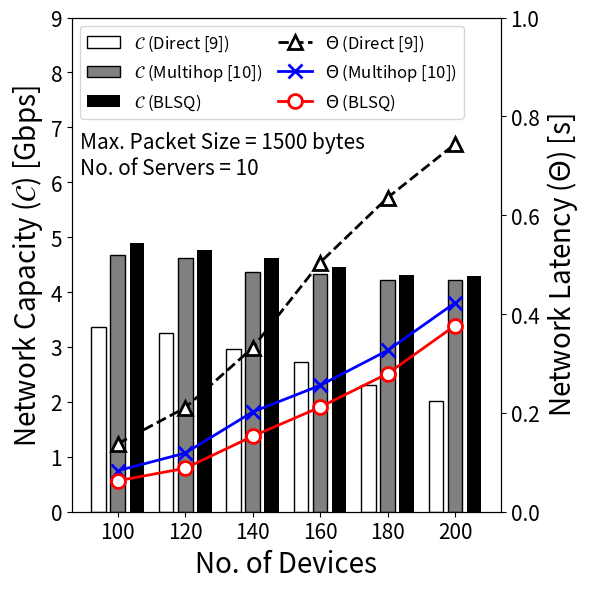

Recreate this plot in Python. (Note: this script raises an exception after producing the figure.)

import matplotlib.pyplot as plt
import numpy as np
import pandas as pd
import matplotlib.ticker as ticker


# New data provided by the user
data = {
    "No. of nodes": [100, 120, 140, 160, 180, 200],
    "disCa":  [x / 1e3 for x in [3361.596777, 3253.386281, 2967.362228, 2731.265128, 2312.991862, 2012.3176]],
    "SNRCa": [x / 1e3 for x in[4669.804028, 4611.489589, 4373.88302, 4327.898822, 4223.879355, 4217.534987]],
    "SINRCa": [x / 1e3 for x in[4897.239952, 4764.399576, 4626.431119, 4449.95807, 4319.85371, 4287.652751]],
    "distime": [0.137744413, 0.210453109, 0.331712653, 0.504174796, 0.635283602, 0.743998669],
    "SNRtime": [0.083046309, 0.118605455, 0.201924375, 0.255556231, 0.32632689, 0.422512646],
    "SINRtime": [0.062565735, 0.087965387, 0.152687194, 0.211619807, 0.27941624, 0.376415804]
}

df = pd.DataFrame(data)


# Plotting
fig, ax1 = plt.subplots(figsize=(6, 6))
bar_width = 0.5
fontsize = 20
labelsize = 15

# Positions for the bars
positions = np.arange(len(df['No. of nodes'])) * 2.3


ax1.bar(positions - bar_width-0.15, df['disCa'], width=bar_width, label='$\mathcal{C}$ (Direct [9])', color='white', edgecolor='black')
ax1.bar(positions, df['SNRCa'], width=bar_width, label='$\mathcal{C}$ (Multihop [10])', color='gray', edgecolor='black')
ax1.bar(positions + bar_width+0.15, df['SINRCa'], width=bar_width, label='$\mathcal{C}$ (BLSQ)', color='black')

ax1.set_xlabel('No. of Devices', fontsize=fontsize)
ax1.set_ylabel('Network Capacity ($\mathcal{C}$) [Gbps]', fontsize=fontsize)
ax1.set_xticks(positions)
ax1.set_xticklabels(df['No. of nodes'], fontsize=labelsize)
ax1.tick_params(axis='y', labelsize=labelsize)
ax1.set_ylim(0, 9)
# ax1.set_xlim(-1.3, 10.3)

# Secondary axis for latency
ax2 = ax1.twinx()
ax2.plot(positions, df['distime'], 'k^--', markerfacecolor='w', markersize=10, markeredgewidth=2, linewidth=2, label='$\Theta$ (Direct [9])')
ax2.plot(positions, df['SNRtime'], 'bx-', markerfacecolor='w', markersize=10, markeredgewidth=2, linewidth=2, label='$\Theta$ (Multihop [10])')
ax2.plot(positions, df['SINRtime'], 'ro-', markerfacecolor='w', markersize=10, markeredgewidth=2, linewidth=2, label='$\Theta$ (BLSQ)')
ax2.set_ylabel('Network Latency ($\Theta$) [s]', fontsize=fontsize)
ax2.tick_params(axis='y', labelsize=labelsize)
latency_ticks = np.arange(0, 1, 0.2)
ax2.set_ylim(0, 1)
#ax2.set_yticks(latency_ticks)

# Combine legends from both axes
handles, labels = [], []
for ax in [ax1, ax2]:
    for handle, label in zip(*ax.get_legend_handles_labels()):
        handles.append(handle)
        labels.append(label)
ax1.legend(handles, labels, loc='upper left', fontsize=12, ncol = 2, columnspacing=1)

additional_text = "Max. Packet Size = 1500 bytes\nNo. of Servers = 10"
plt.text(0.02, 0.77, additional_text, transform=ax1.transAxes, verticalalignment='top', fontsize=labelsize)


plt.tight_layout()
plt.savefig('Figure/Figure_node_CaTime.pdf', format='pdf', bbox_inches='tight')
